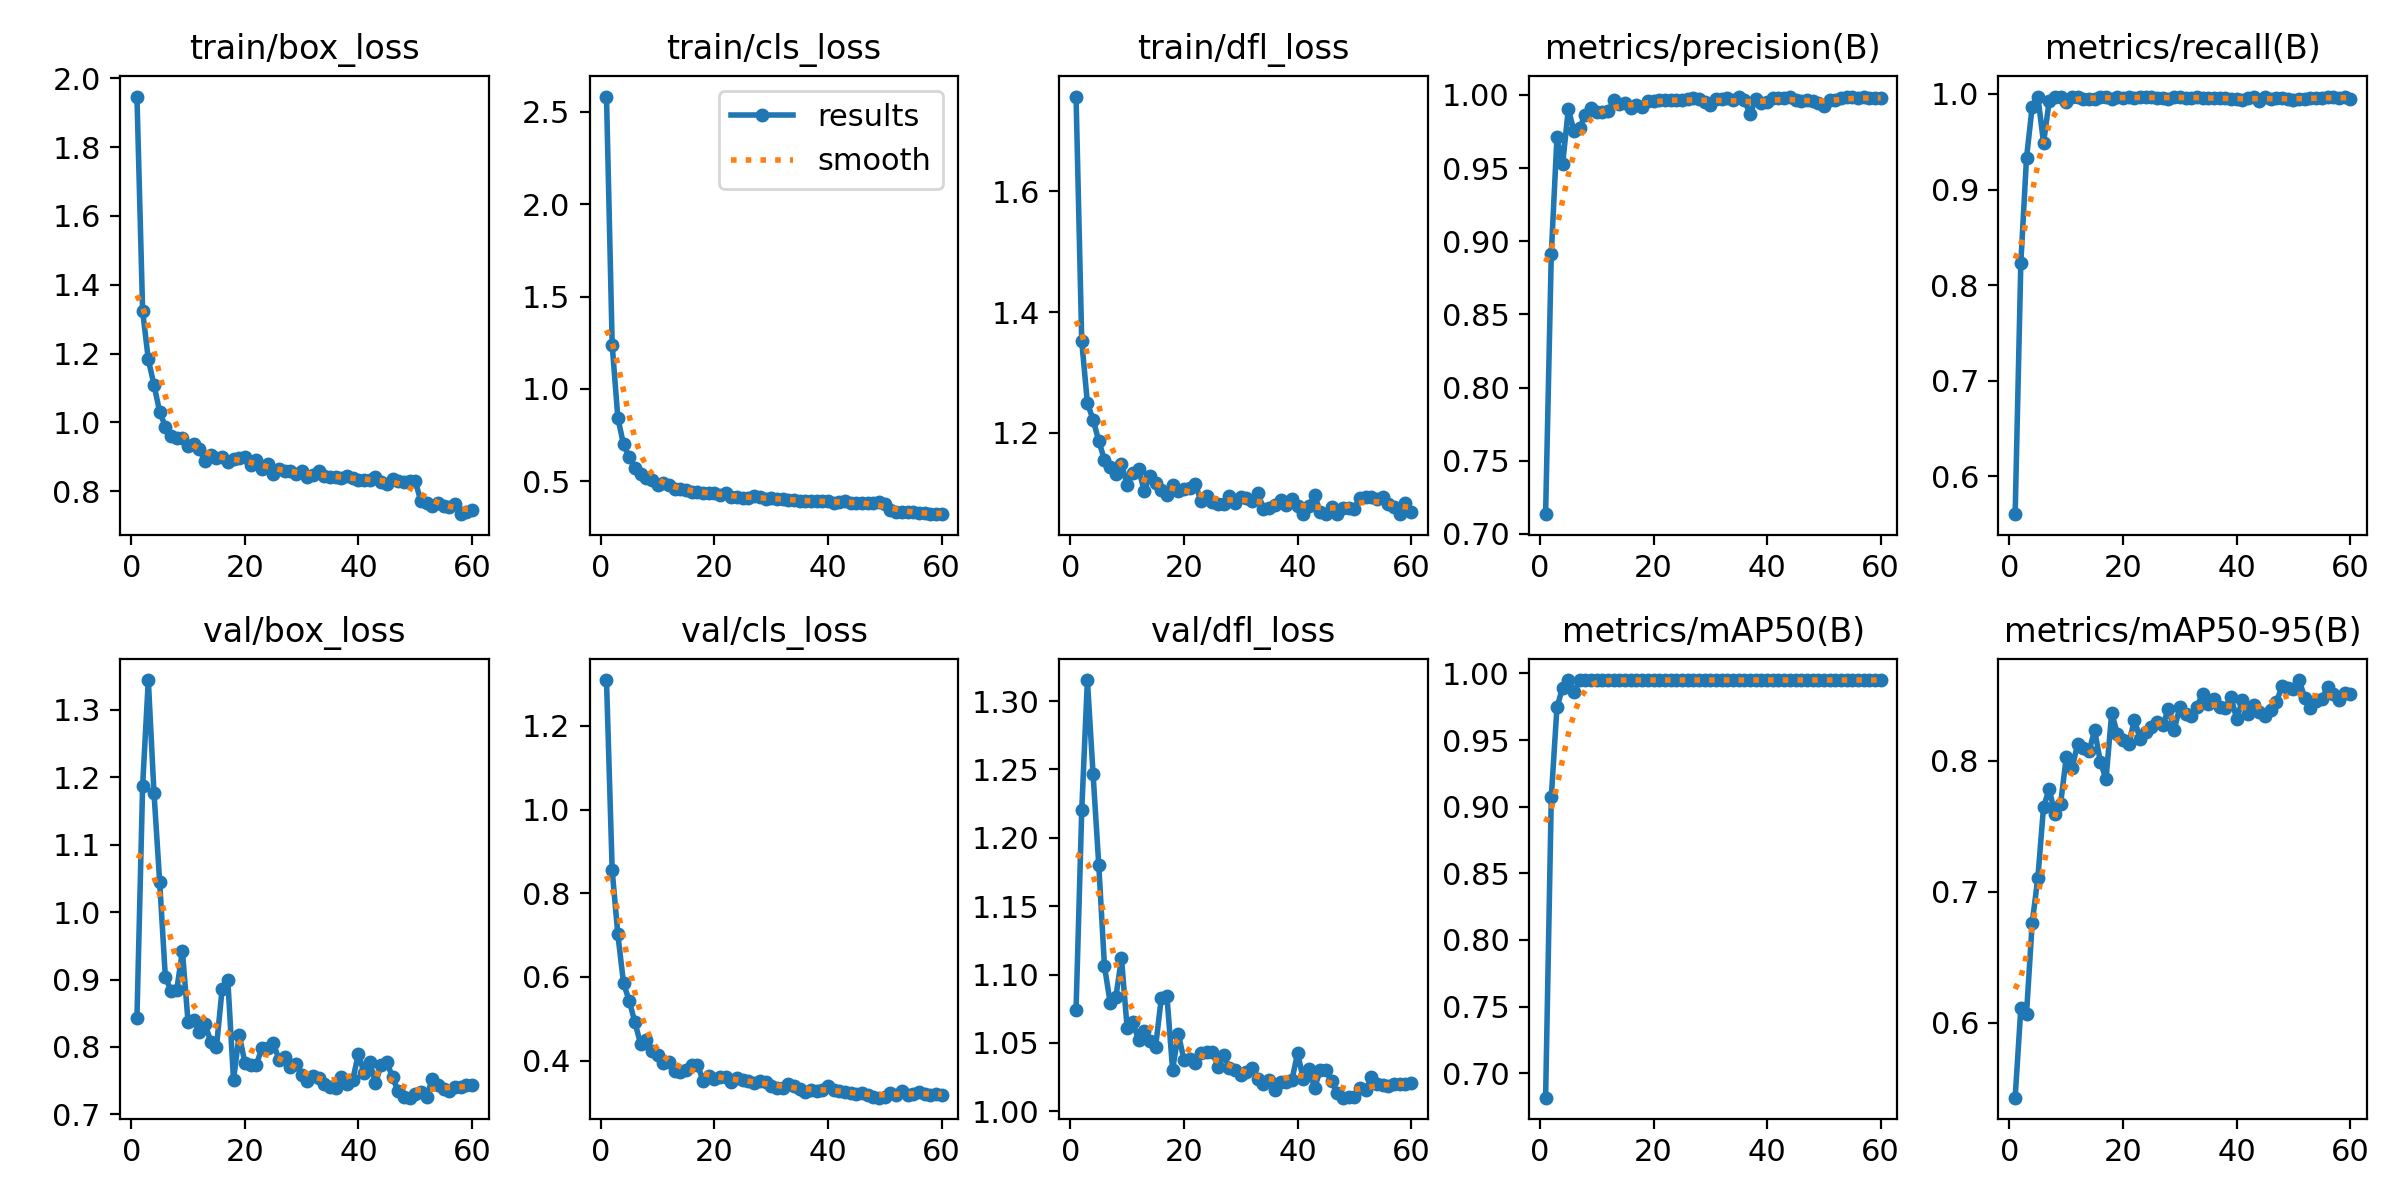

Data behind this chart, as committed beside it:
epoch, time, train/box_loss, train/cls_loss, train/dfl_loss, metrics/precision(B), metrics/recall(B), metrics/mAP50(B), metrics/mAP50-95(B), val/box_loss, val/cls_loss, val/dfl_loss, lr/pg0, lr/pg1, lr/pg2
1, 69.14, 1.947, 2.584, 1.757, 0.7135, 0.5601, 0.6816, 0.5429, 0.8435, 1.31, 1.074, 0.0003259, 0.0003259, 0.06773
2, 124.3, 1.323, 1.238, 1.352, 0.891, 0.8231, 0.9069, 0.6111, 1.187, 0.8544, 1.22, 0.0006483, 0.0006483, 0.03472
3, 182.8, 1.183, 0.8422, 1.249, 0.9711, 0.9331, 0.9745, 0.607, 1.344, 0.7013, 1.315, 0.0009595, 0.0009595, 0.0017
4, 240.3, 1.109, 0.6989, 1.222, 0.9526, 0.9867, 0.9893, 0.6763, 1.177, 0.5846, 1.246, 0.00095, 0.00095, 0.00095
5, 298.1, 1.03, 0.6307, 1.186, 0.9903, 0.9973, 0.9947, 0.7107, 1.045, 0.5427, 1.18, 0.0009333, 0.0009333, 0.0009333
6, 353.6, 0.9874, 0.5717, 1.156, 0.9752, 0.9489, 0.9858, 0.7648, 0.9034, 0.4917, 1.106, 0.0009167, 0.0009167, 0.0009167
7, 409.9, 0.9612, 0.5371, 1.143, 0.9775, 0.9928, 0.9948, 0.7782, 0.8835, 0.4397, 1.08, 0.0009, 0.0009, 0.0009
8, 470.5, 0.9546, 0.5185, 1.132, 0.9864, 0.9973, 0.9949, 0.7594, 0.8842, 0.4488, 1.083, 0.0008833, 0.0008833, 0.0008833
9, 527.6, 0.9541, 0.5068, 1.148, 0.9912, 0.9973, 0.995, 0.7671, 0.9426, 0.4228, 1.112, 0.0008667, 0.0008667, 0.0008667
10, 587.3, 0.9316, 0.4786, 1.114, 0.9885, 0.992, 0.995, 0.8027, 0.8368, 0.4128, 1.061, 0.00085, 0.00085, 0.00085
11, 643.2, 0.9358, 0.4904, 1.134, 0.9883, 0.9973, 0.9949, 0.7943, 0.8396, 0.3932, 1.065, 0.0008333, 0.0008333, 0.0008333
12, 698.7, 0.9214, 0.4807, 1.14, 0.9888, 0.9973, 0.9947, 0.8128, 0.8216, 0.3962, 1.052, 0.0008167, 0.0008167, 0.0008167
13, 757.3, 0.8867, 0.455, 1.104, 0.9962, 0.9947, 0.995, 0.8099, 0.8338, 0.3741, 1.059, 0.0008, 0.0008, 0.0008
14, 814.9, 0.9043, 0.4592, 1.128, 0.9935, 0.9947, 0.995, 0.8075, 0.8077, 0.3728, 1.051, 0.0007834, 0.0007834, 0.0007834
15, 874.3, 0.8969, 0.4509, 1.117, 0.9945, 0.9947, 0.9949, 0.8232, 0.8, 0.3766, 1.047, 0.0007667, 0.0007667, 0.0007667
16, 933.4, 0.8992, 0.4433, 1.105, 0.9909, 0.9973, 0.995, 0.7993, 0.8862, 0.3887, 1.083, 0.00075, 0.00075, 0.00075
17, 991.2, 0.884, 0.4414, 1.097, 0.9929, 0.9973, 0.995, 0.786, 0.8991, 0.3903, 1.084, 0.0007334, 0.0007334, 0.0007334
18, 1051, 0.8925, 0.4371, 1.113, 0.9915, 0.9945, 0.995, 0.8365, 0.7513, 0.3522, 1.031, 0.0007167, 0.0007167, 0.0007167
19, 1109, 0.8969, 0.4367, 1.103, 0.9961, 0.9964, 0.995, 0.8206, 0.8183, 0.364, 1.057, 0.0007, 0.0007, 0.0007
20, 1169, 0.9003, 0.435, 1.107, 0.9959, 0.996, 0.995, 0.8162, 0.7768, 0.3549, 1.038, 0.0006834, 0.0006834, 0.0006834
21, 1227, 0.8765, 0.4256, 1.109, 0.9965, 0.9973, 0.995, 0.8127, 0.7732, 0.36, 1.038, 0.0006667, 0.0006667, 0.0006667
22, 1287, 0.8911, 0.4338, 1.116, 0.9965, 0.9953, 0.995, 0.8314, 0.7733, 0.3604, 1.035, 0.00065, 0.00065, 0.00065
23, 1345, 0.8655, 0.4146, 1.086, 0.9968, 0.9967, 0.995, 0.8164, 0.7984, 0.3487, 1.042, 0.0006334, 0.0006334, 0.0006334
24, 1407, 0.8796, 0.415, 1.096, 0.9964, 0.9973, 0.995, 0.8223, 0.799, 0.3582, 1.043, 0.0006167, 0.0006167, 0.0006167
25, 1466, 0.8496, 0.4068, 1.085, 0.9964, 0.9965, 0.995, 0.8259, 0.8063, 0.3542, 1.043, 0.0006, 0.0006, 0.0006
26, 1526, 0.8632, 0.408, 1.081, 0.9971, 0.9956, 0.995, 0.8297, 0.7813, 0.3515, 1.033, 0.0005834, 0.0005834, 0.0005834
27, 1585, 0.8593, 0.418, 1.083, 0.9977, 0.9956, 0.995, 0.8273, 0.7851, 0.3453, 1.041, 0.0005667, 0.0005667, 0.0005667
28, 1648, 0.8573, 0.4122, 1.095, 0.9969, 0.995, 0.995, 0.8397, 0.7697, 0.3511, 1.032, 0.00055, 0.00055, 0.00055
29, 1707, 0.8497, 0.4055, 1.084, 0.9951, 0.9973, 0.995, 0.8235, 0.7747, 0.3483, 1.031, 0.0005334, 0.0005334, 0.0005334
30, 1768, 0.8595, 0.4089, 1.094, 0.993, 0.9973, 0.995, 0.8413, 0.7583, 0.3398, 1.027, 0.0005167, 0.0005167, 0.0005167
31, 1829, 0.8415, 0.4027, 1.091, 0.9969, 0.9961, 0.995, 0.8358, 0.7494, 0.3338, 1.029, 0.0005001, 0.0005001, 0.0005001
32, 1889, 0.8468, 0.4051, 1.087, 0.9972, 0.9958, 0.995, 0.8344, 0.7569, 0.3352, 1.032, 0.0004834, 0.0004834, 0.0004834
33, 1947, 0.8595, 0.3985, 1.1, 0.9975, 0.9973, 0.995, 0.8411, 0.7546, 0.343, 1.024, 0.0004667, 0.0004667, 0.0004667
34, 2007, 0.8453, 0.4005, 1.075, 0.9962, 0.9962, 0.995, 0.8512, 0.7456, 0.3389, 1.02, 0.0004501, 0.0004501, 0.0004501
35, 2069, 0.8396, 0.3938, 1.076, 0.9983, 0.9955, 0.995, 0.843, 0.7409, 0.3317, 1.023, 0.0004334, 0.0004334, 0.0004334
36, 2128, 0.8395, 0.3911, 1.08, 0.9967, 0.9957, 0.995, 0.8469, 0.7395, 0.3259, 1.016, 0.0004167, 0.0004167, 0.0004167
37, 2188, 0.8387, 0.3915, 1.088, 0.9866, 0.9955, 0.995, 0.8414, 0.7553, 0.3285, 1.022, 0.0004001, 0.0004001, 0.0004001
38, 2247, 0.8445, 0.3952, 1.081, 0.9973, 0.9955, 0.995, 0.8404, 0.7455, 0.327, 1.021, 0.0003834, 0.0003834, 0.0003834
39, 2308, 0.8377, 0.3909, 1.091, 0.9947, 0.9949, 0.995, 0.849, 0.7516, 0.3291, 1.023, 0.0003667, 0.0003667, 0.0003667
40, 2369, 0.8334, 0.3913, 1.079, 0.9949, 0.9951, 0.995, 0.8319, 0.7899, 0.3396, 1.043, 0.0003501, 0.0003501, 0.0003501
41, 2428, 0.8312, 0.3804, 1.065, 0.998, 0.9935, 0.995, 0.8462, 0.7607, 0.3295, 1.024, 0.0003334, 0.0003334, 0.0003334
42, 2490, 0.8314, 0.3864, 1.079, 0.9976, 0.9959, 0.995, 0.8361, 0.7776, 0.3268, 1.031, 0.0003167, 0.0003167, 0.0003167
43, 2547, 0.841, 0.3951, 1.096, 0.9978, 0.9967, 0.995, 0.8426, 0.746, 0.3249, 1.017, 0.0003001, 0.0003001, 0.0003001
44, 2607, 0.8277, 0.3808, 1.069, 0.9988, 0.9924, 0.995, 0.8375, 0.7738, 0.3225, 1.03, 0.0002834, 0.0002834, 0.0002834
45, 2668, 0.8196, 0.3814, 1.066, 0.9968, 0.9968, 0.995, 0.8344, 0.7778, 0.3199, 1.03, 0.0002667, 0.0002667, 0.0002667
46, 2731, 0.8355, 0.3827, 1.077, 0.9956, 0.9951, 0.995, 0.8391, 0.7548, 0.3232, 1.022, 0.0002501, 0.0002501, 0.0002501
47, 2790, 0.8295, 0.3827, 1.066, 0.9966, 0.9956, 0.995, 0.8447, 0.7345, 0.318, 1.013, 0.0002334, 0.0002334, 0.0002334
48, 2852, 0.827, 0.3844, 1.075, 0.996, 0.9953, 0.995, 0.8573, 0.7257, 0.3139, 1.01, 0.0002167, 0.0002167, 0.0002167
49, 2913, 0.8299, 0.3854, 1.076, 0.9941, 0.9943, 0.995, 0.8556, 0.7248, 0.3112, 1.01, 0.0002001, 0.0002001, 0.0002001
50, 2973, 0.8284, 0.377, 1.075, 0.9925, 0.9941, 0.995, 0.8546, 0.7303, 0.3124, 1.011, 0.0001834, 0.0001834, 0.0001834
51, 3042, 0.7705, 0.3459, 1.093, 0.9964, 0.9949, 0.995, 0.8617, 0.7327, 0.3228, 1.017, 0.0001667, 0.0001667, 0.0001667
52, 3101, 0.7643, 0.3337, 1.093, 0.9963, 0.9948, 0.995, 0.8479, 0.7257, 0.3184, 1.016, 0.0001501, 0.0001501, 0.0001501
53, 3163, 0.7578, 0.3331, 1.093, 0.9976, 0.9954, 0.995, 0.8406, 0.7529, 0.3268, 1.025, 0.0001334, 0.0001334, 0.0001334
54, 3223, 0.7651, 0.3304, 1.091, 0.9983, 0.9958, 0.995, 0.8456, 0.7438, 0.3181, 1.02, 0.0001168, 0.0001168, 0.0001168
55, 3282, 0.7559, 0.331, 1.094, 0.9982, 0.9956, 0.995, 0.8473, 0.737, 0.3203, 1.02, 0.0001001, 0.0001001, 0.0001001
56, 3340, 0.7551, 0.3253, 1.082, 0.9979, 0.9973, 0.995, 0.8561, 0.7352, 0.3241, 1.019, 8.3425e-05, 8.3425e-05, 8.3425e-05
57, 3402, 0.7621, 0.3266, 1.078, 0.9986, 0.9969, 0.995, 0.851, 0.7411, 0.3209, 1.02, 6.676e-05, 6.676e-05, 6.676e-05
58, 3460, 0.7328, 0.323, 1.066, 0.9978, 0.9955, 0.995, 0.8467, 0.7408, 0.3187, 1.02, 5.0095e-05, 5.0095e-05, 5.0095e-05
59, 3521, 0.7393, 0.3212, 1.084, 0.9977, 0.9968, 0.995, 0.8514, 0.7439, 0.3197, 1.02, 3.343e-05, 3.343e-05, 3.343e-05
60, 3581, 0.7445, 0.3249, 1.069, 0.9978, 0.9952, 0.995, 0.8508, 0.743, 0.3176, 1.021, 1.6765e-05, 1.6765e-05, 1.6765e-05
